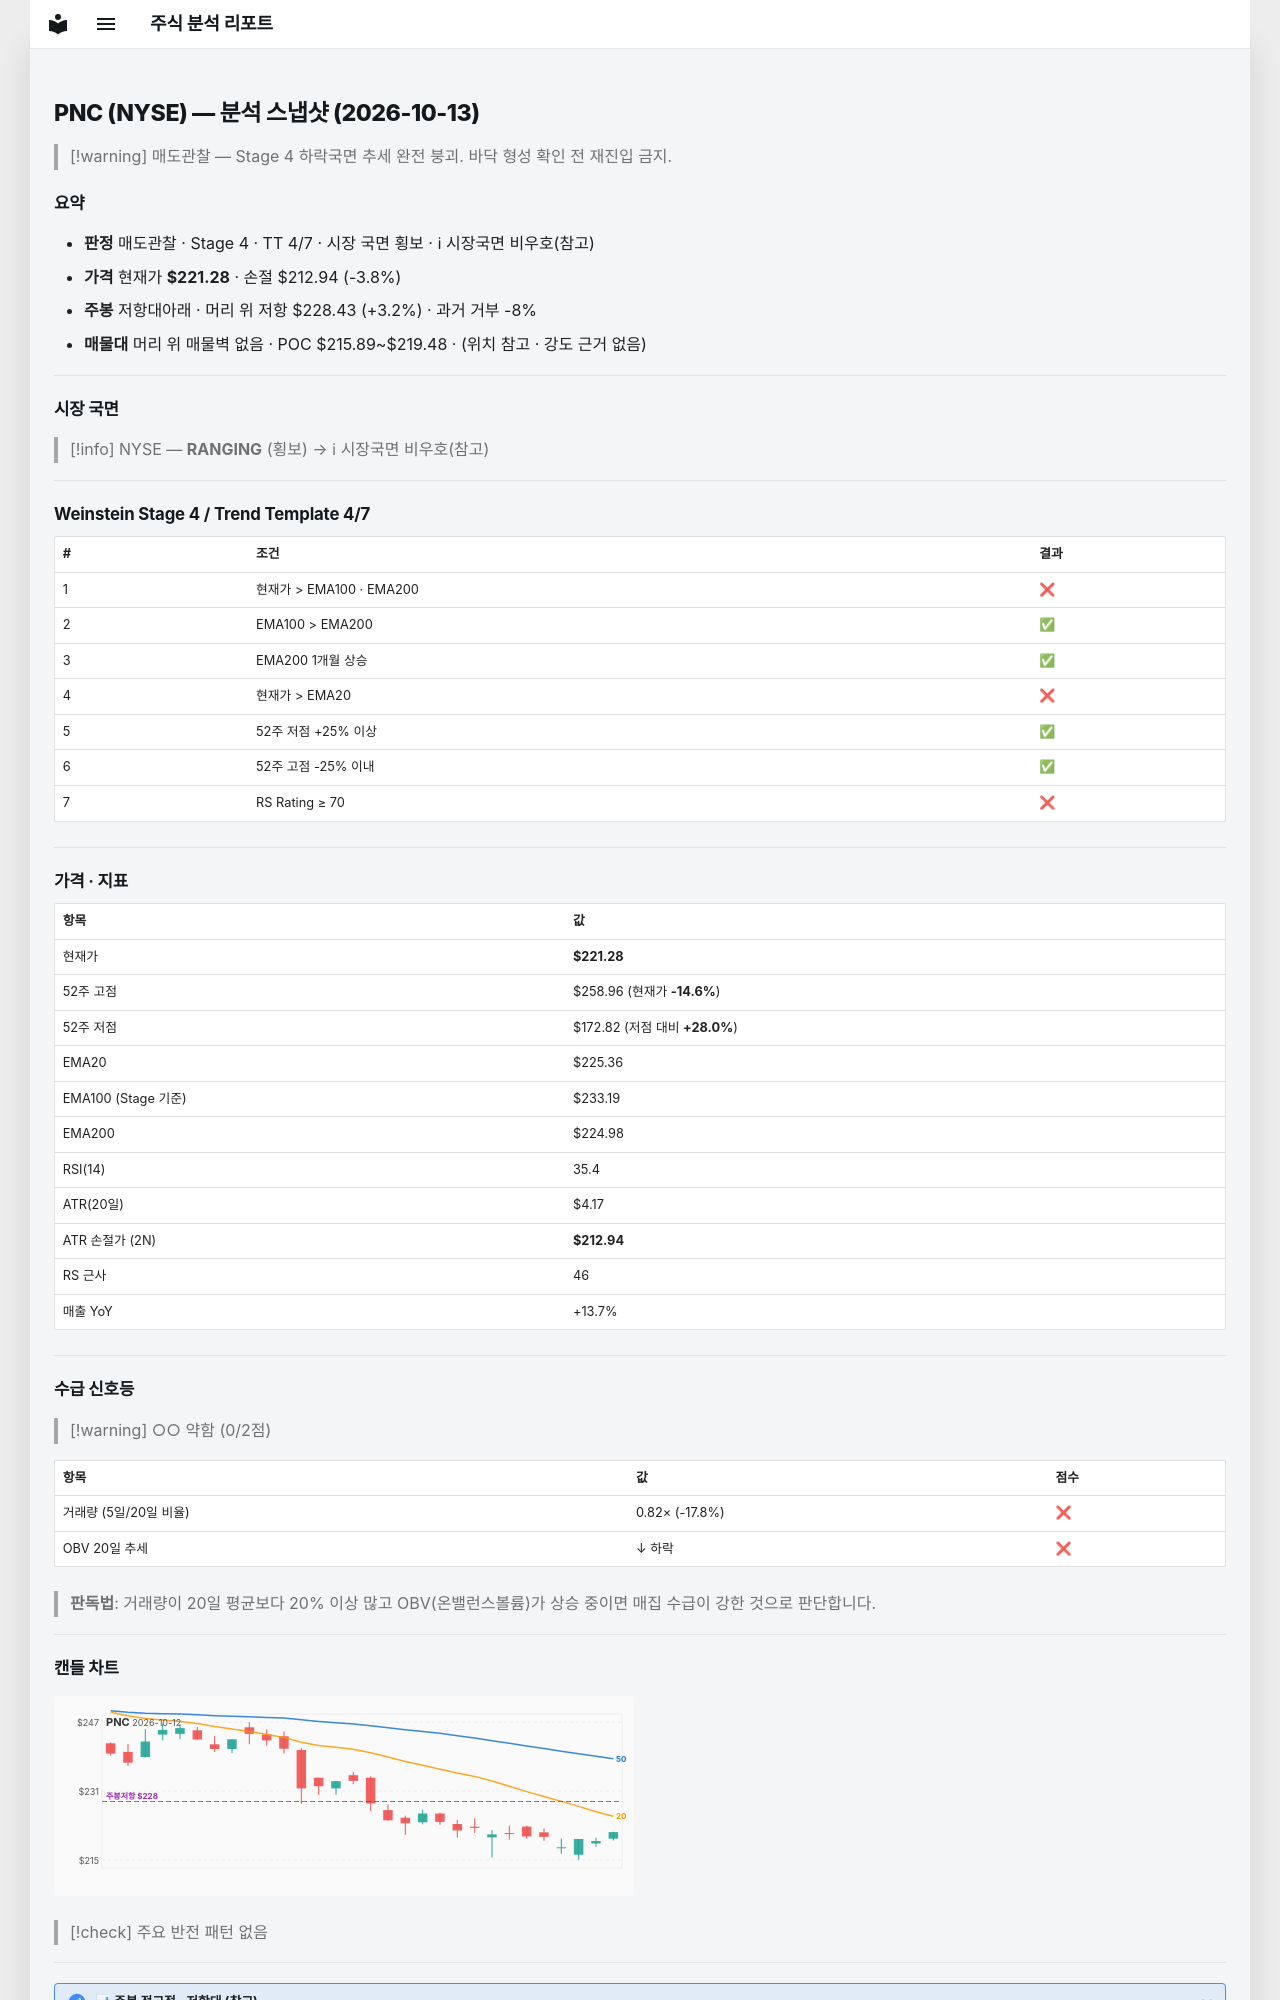

repository: soloandco/stock-reports · page: snapshots/PNC-2026-10-13/index.html · generator: mkdocs

---
type: analysis-snapshot
title: PNC 분석 스냅샷
ticker: PNC
market: NYSE
created: 2026-10-13
updated: 2026-10-13
bar-date: 2026-10-12
verdict: 매도관찰
real-rr: 0.86
sma50-gap-pct: -1.8
weekly-position: 저항대아래
weekly-overhead-price: 228.43
weekly-overhead-pct: 3.2
stage: 4
trend-template-score: 4
tt-max: 7
ma-set: ema-20-100-200
price: 221.27999877929688
stop-price: 212.9365661534547
market-regime: RANGING
supply-demand-score: 0/2
supply-demand-label: 약함
status: tracking
tags:
  - stock-agent
  - watchlist
  - PNC
  - analysis
related:
  - "[[analysis-template]]"
---

# PNC (NYSE) — 분석 스냅샷 (2026-10-13)

> [!warning] 매도관찰 — Stage 4 하락국면
> 추세 완전 붕괴. 바닥 형성 확인 전 재진입 금지.

## 요약

- **판정** 매도관찰 · Stage 4 · TT 4/7 · 시장 국면 횡보 · ℹ 시장국면 비우호(참고)
- **가격** 현재가 **$221.28** · 손절 $212.94 (-3.8%)
- **주봉** 저항대아래 · 머리 위 저항 $228.43 (+3.2%) · 과거 거부 -8%
- **매물대** 머리 위 매물벽 없음 · POC $215.89~$219.48 · (위치 참고 · 강도 근거 없음)

---

## 시장 국면

> [!info] NYSE — **RANGING** (횡보) → ℹ 시장국면 비우호(참고)

---

## Weinstein Stage 4 / Trend Template 4/7

| # | 조건 | 결과 |
|---|------|------|
| 1 | 현재가 > EMA100 · EMA200 | ❌ |
| 2 | EMA100 > EMA200 | ✅ |
| 3 | EMA200 1개월 상승 | ✅ |
| 4 | 현재가 > EMA20 | ❌ |
| 5 | 52주 저점 +25% 이상 | ✅ |
| 6 | 52주 고점 -25% 이내 | ✅ |
| 7 | RS Rating ≥ 70 | ❌ |

---

## 가격 · 지표

| 항목 | 값 |
|------|---|
| 현재가 | **$221.28** |
| 52주 고점 | $258.96 (현재가 **-14.6%**) |
| 52주 저점 | $172.82 (저점 대비 **+28.0%**) |
| EMA20 | $225.36 |
| EMA100 (Stage 기준) | $233.19 |
| EMA200 | $224.98 |
| RSI(14) | 35.4 |
| ATR(20일) | $4.17 |
| ATR 손절가 (2N) | **$212.94** |
| RS 근사 | 46 |
| 매출 YoY | +13.7% |

---
## 수급 신호등

> [!warning] ○○ 약함 (0/2점)

| 항목 | 값 | 점수 |
|------|------|------|
| 거래량 (5일/20일 비율) | 0.82× (-17.8%) | ❌ |
| OBV 20일 추세 | ↓ 하락 | ❌ |

> **판독법**: 거래량이 20일 평균보다 20% 이상 많고 OBV(온밸런스볼륨)가 상승 중이면 매집 수급이 강한 것으로 판단합니다.

---
